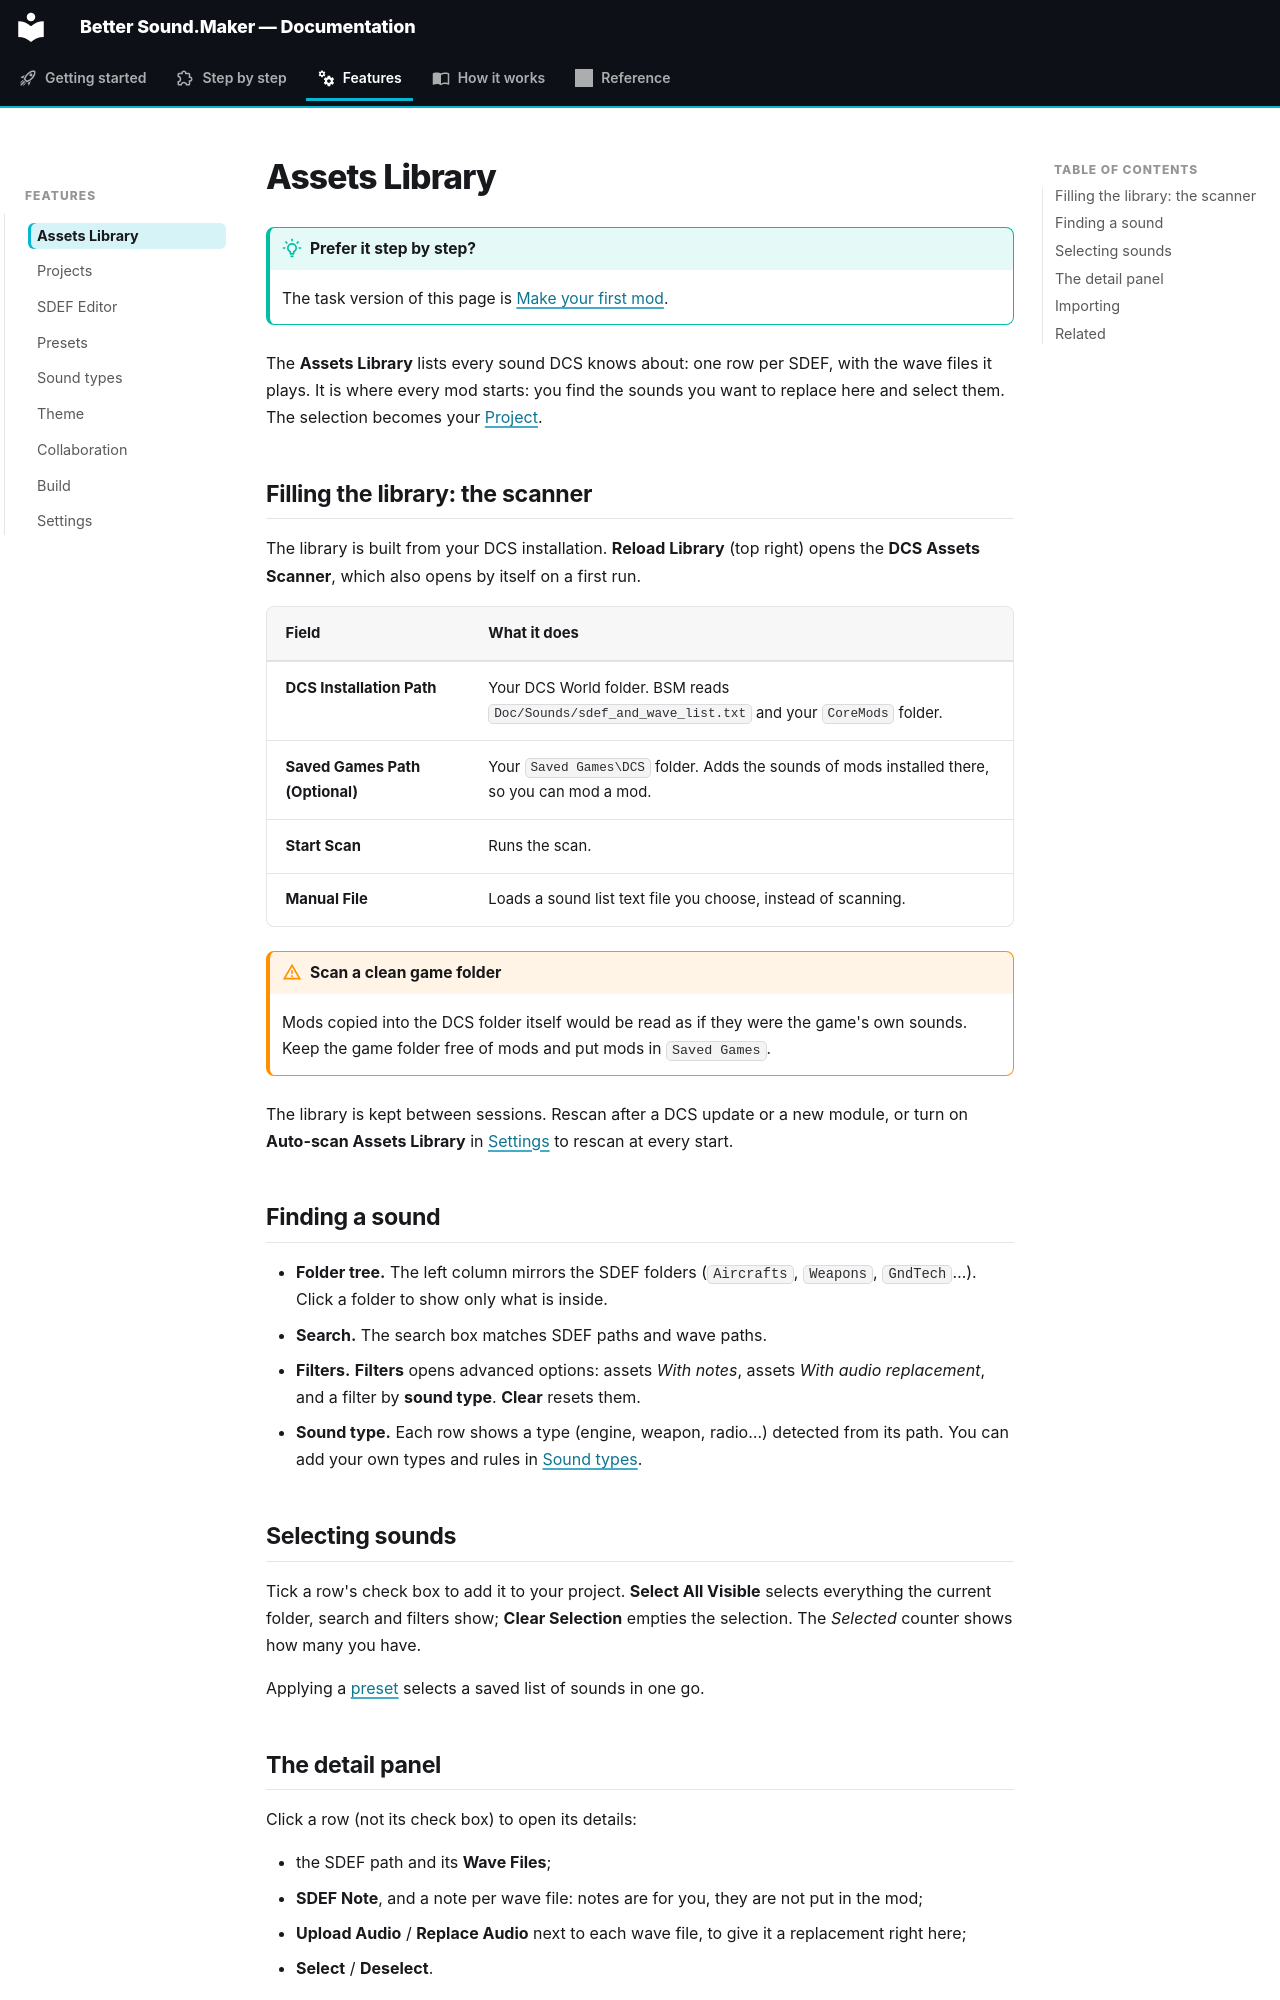

repository: FreeProject089/Better-Sound.Maker · page: features/library/index.html · generator: mkdocs

# Assets Library

!!! tip "Prefer it step by step?"

    The task version of this page is [Make your first mod](../guide/first-mod.md).

The **Assets Library** lists every sound DCS knows about: one row per SDEF, with the wave files it
plays. It is where every mod starts: you find the sounds you want to replace here and select them.
The selection becomes your [Project](project.md).

<!-- screenshot: the Library with the folder tree, a filtered list and the detail panel -->

## Filling the library: the scanner

The library is built from your DCS installation. **Reload Library** (top right) opens the **DCS
Assets Scanner**, which also opens by itself on a first run.

| Field | What it does |
|---|---|
| **DCS Installation Path** | Your DCS World folder. BSM reads `Doc/Sounds/sdef_and_wave_list.txt` and your `CoreMods` folder. |
| **Saved Games Path (Optional)** | Your `Saved Games\DCS` folder. Adds the sounds of mods installed there, so you can mod a mod. |
| **Start Scan** | Runs the scan. |
| **Manual File** | Loads a sound list text file you choose, instead of scanning. |

!!! warning "Scan a clean game folder"

    Mods copied into the DCS folder itself would be read as if they were the game's own sounds.
    Keep the game folder free of mods and put mods in `Saved Games`.

The library is kept between sessions. Rescan after a DCS update or a new module, or turn on
**Auto-scan Assets Library** in [Settings](settings.md) to rescan at every start.

## Finding a sound

- **Folder tree.** The left column mirrors the SDEF folders (`Aircrafts`, `Weapons`, `GndTech`…).
  Click a folder to show only what is inside.
- **Search.** The search box matches SDEF paths and wave paths.
- **Filters.** **Filters** opens advanced options: assets *With notes*, assets *With audio
  replacement*, and a filter by **sound type**. **Clear** resets them.
- **Sound type.** Each row shows a type (engine, weapon, radio…) detected from its path. You can
  add your own types and rules in [Sound types](sound-types.md).

## Selecting sounds

Tick a row's check box to add it to your project. **Select All Visible** selects everything the
current folder, search and filters show; **Clear Selection** empties the selection. The
*Selected* counter shows how many you have.

Applying a [preset](presets.md) selects a saved list of sounds in one go.
